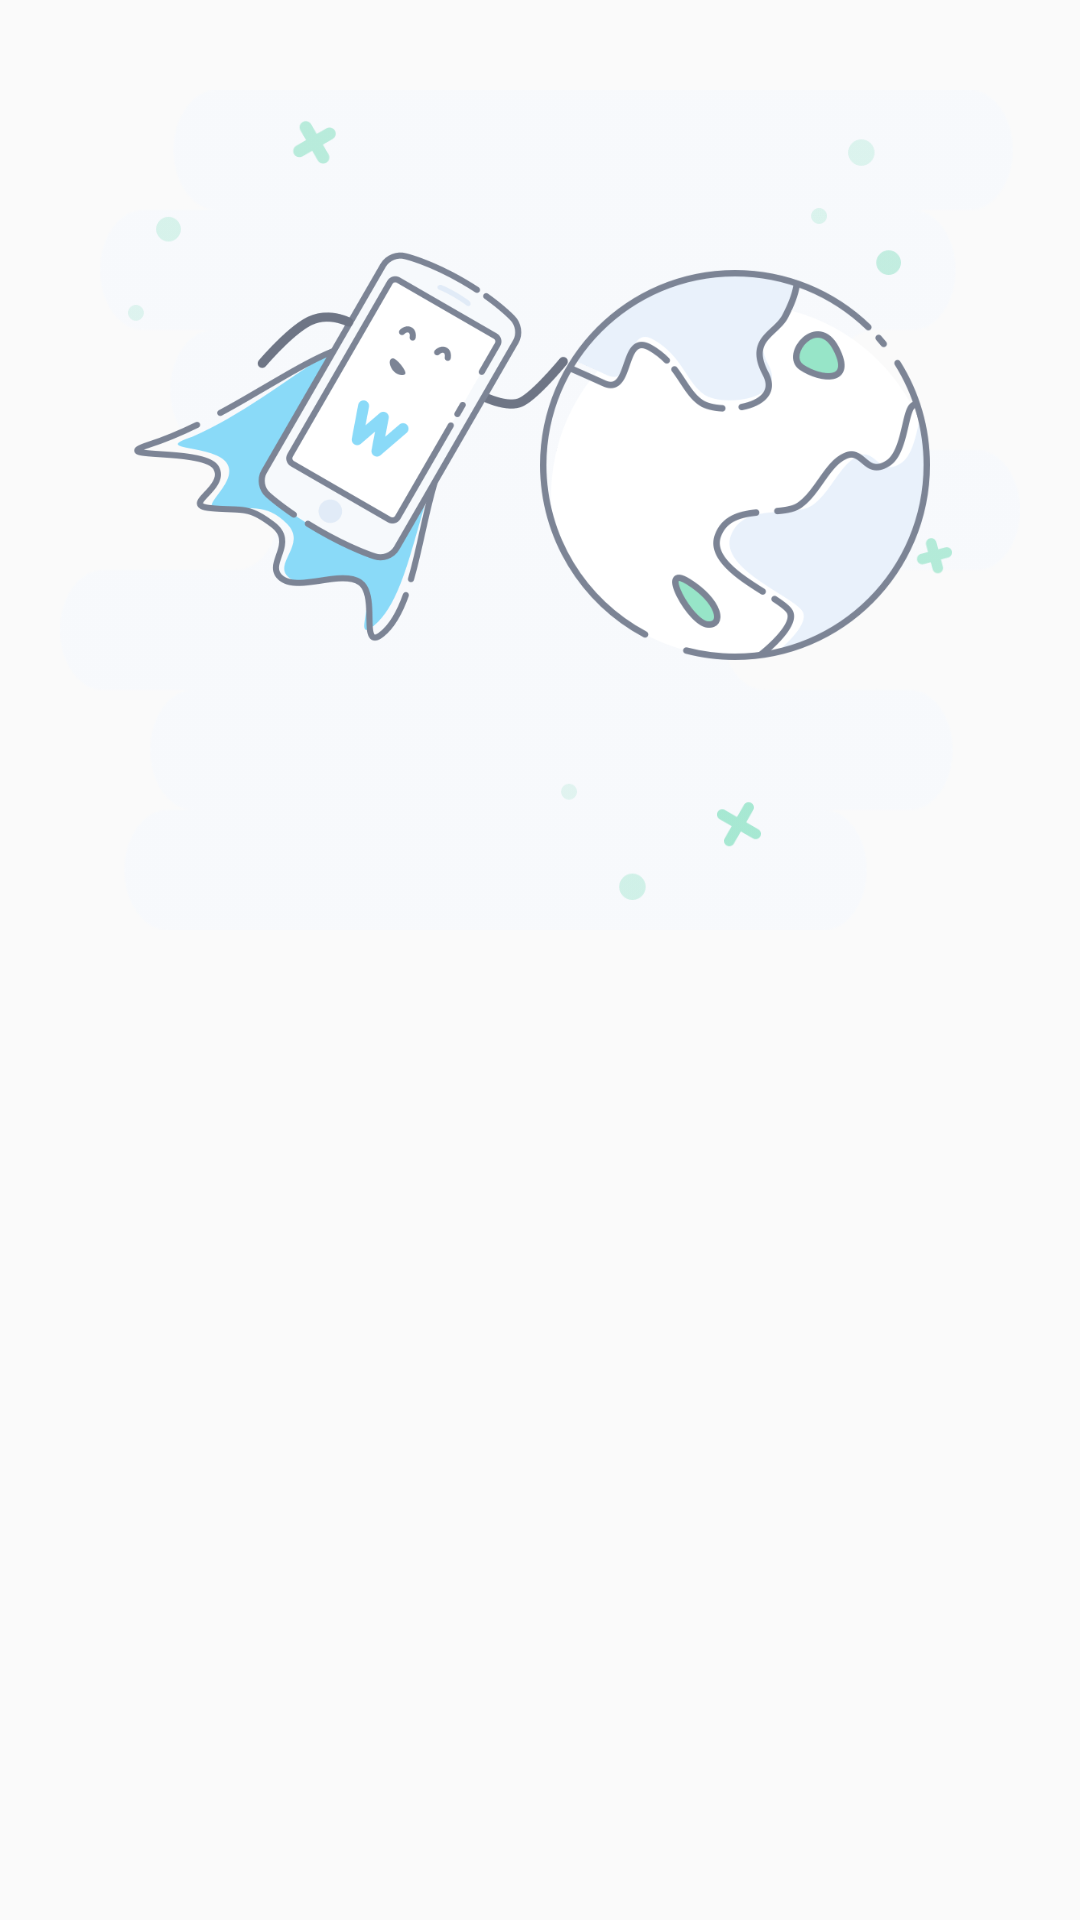

Android layout source for this screen:
<!-- AndroidManifest.xml: application theme AppTheme -->
<!-- res/layout/layout_about_app_template.xml -->
<?xml version="1.0" encoding="utf-8"?>
<RelativeLayout xmlns:android="http://schemas.android.com/apk/res/android"
    xmlns:app="http://schemas.android.com/apk/res-auto"
    xmlns:tools="http://schemas.android.com/tools"
    android:layout_width="match_parent"
    android:layout_height="match_parent"
    android:orientation="vertical">

    <ImageView
        android:id="@+id/ivBackground"
        android:layout_width="match_parent"
        android:layout_height="280dp"
        android:layout_alignParentEnd="true"
        android:layout_alignParentStart="true"
        android:layout_alignParentTop="true"
        android:layout_marginBottom="20dp"
        android:layout_marginLeft="20dp"
        android:layout_marginRight="20dp"
        android:layout_marginTop="30dp"
        android:background="@drawable/combined_shape"
        android:padding="10dp"
        android:scaleType="fitCenter"
        app:srcCompat="@drawable/additional_elements" />

    <TextView
        android:id="@+id/tvDescription"
        android:layout_width="wrap_content"
        android:layout_height="wrap_content"
        android:layout_below="@+id/tvHeader"
        android:layout_centerHorizontal="true"
        android:textAlignment="center"
        android:textColor="@color/blackLight"
        android:textSize="@dimen/textSizeSmallS"
        android:visibility="visible"
        tools:text="TextView" />

    <TextView
        android:id="@+id/tvHeader"
        android:layout_width="wrap_content"
        android:layout_height="wrap_content"
        android:layout_below="@+id/ivBackground"
        android:layout_centerHorizontal="true"
        android:layout_marginTop="10dp"
        android:textColor="@color/blackShade"
        android:textSize="@dimen/textSizeMediumS"
        android:visibility="visible"
        tools:text="TextView" />

    <ImageView
        android:id="@+id/ivRight"
        android:layout_width="130dp"
        android:layout_height="match_parent"
        android:layout_alignBottom="@+id/ivBackground"
        android:layout_alignStart="@+id/view2"
        android:scaleType="fitCenter"
        android:src="@drawable/earth"
        android:textColor="@color/blackShade" />

    <ImageView
        android:id="@+id/ivLeft"
        android:layout_width="170dp"
        android:layout_height="130dp"
        android:layout_alignTop="@+id/ivBackground"
        android:layout_marginTop="54dp"
        android:scaleType="fitEnd"
        android:layout_marginEnd="-10dp"
        android:src="@drawable/flying_phone"
        android:layout_alignParentStart="true"
        android:layout_alignEnd="@+id/view2" />

    <View
        android:id="@+id/view2"
        android:layout_width="0dp"
        android:layout_height="0dp"
        android:layout_centerHorizontal="true"
        android:layout_centerVertical="true" />

    <ImageView
        android:id="@+id/iv_lines"
        android:layout_width="50dp"
        android:layout_height="50dp"
        android:layout_alignTop="@+id/ivBackground"
        android:layout_centerHorizontal="true"
        android:scaleType="fitCenter"
        android:visibility="invisible"
        app:srcCompat="@drawable/lines" />
</RelativeLayout>
<!-- resources referenced by this layout -->
<resources>
  <color name="blackLight">#55414141</color>
  <color name="blackShade">#5F5F5F</color>
  <dimen name="textSizeMediumS">20sp</dimen>
  <dimen name="textSizeSmallS">14sp</dimen>
  <!-- drawable additional_elements: png bitmap (drawable, 2995 bytes) -->
  <!-- drawable combined_shape: png bitmap (drawable, 15780 bytes) -->
  <!-- drawable earth: png bitmap (drawable, 15251 bytes) -->
  <!-- drawable flying_phone: png bitmap (drawable, 16671 bytes) -->
  <!-- drawable lines: png bitmap (drawable, 1156 bytes) -->
  <style name="AppTheme" parent="Theme.AppCompat.Light.NoActionBar">
          
          <item name="colorPrimary">@color/colorPrimary</item>
          <item name="colorPrimaryDark">@color/colorPrimaryDark</item>
          <item name="colorAccent">@color/colorAccent</item>
      </style>
  <color name="colorPrimary">#00D3FF</color>
  <color name="colorPrimaryDark">#00D3EF</color>
  <color name="colorAccent">#ffffff</color>
</resources>
